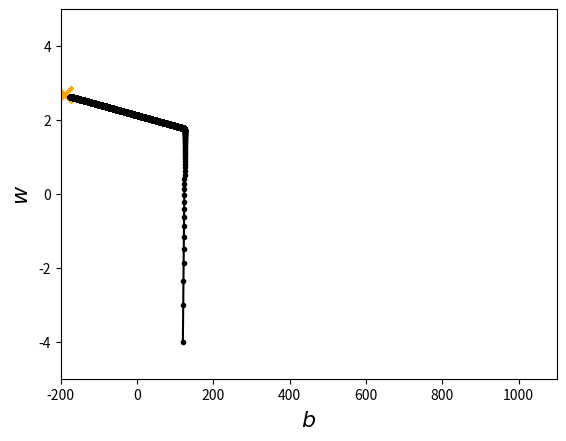

Python code for this plot:
import numpy as np
import matplotlib.pyplot as plt
x_data = [338,333,328,207,226,25,179,60,208,606]
y_data = [640,633,619,393,428,27,193,66,226,1591]
x = np.arange(-200,100,1)#bias
y = np.arange(-5,5,0.1)#weight
z = np.zeros((len(x),len(y)))
x,y = np.meshgrid(x,y)

# for i in range(len(x)-1):
#     for j in range(len(y)-1):
#         b = x[i]
#         w = y[j]
#         for n in range(len(x_data)):
#             z[i][j] = z[i][j] + (y_data[n] - b - w * x_data[n])**2
#
#         z[j][i] = z[j][i]/len(x_data)

b = 120
w = -4
lr = 1
iteration = 100000

b_history = [b]
w_history = [w]

lr_b=0
lr_w=0

for i in range(iteration):

    b_gard = 0.0
    w_gard = 0.0
    for n in range(len(x_data)):
        b_gard = b_gard - 2.0 * (y_data[n] - b - w*x_data[n])*1.0
        w_gard = w_gard - 2.0 * (y_data[n] - b - w * x_data[n]) * x_data[n]


    lr_b = lr_b + b_gard**2
    lr_w = lr_w + w_gard ** 2
    b = b - lr/np.sqrt(lr_b) * b_gard
    w = w - lr/np.sqrt(lr_w) * w_gard
    b_history.append(b)
    w_history.append(w)

#plt.contourf(x,y,z,50,alpha)
plt.plot([-188.4],[2.67],'x',ms=12,markeredgewidth=3,color='orange')
plt.plot(b_history,w_history,'o-',ms=3,lw=1.5,color='black')
plt.xlim(-200,1100)
plt.ylim(-5,5)
plt.xlabel(r'$b$',fontsize=16)
plt.ylabel(r'$w$',fontsize=16)
plt.show()